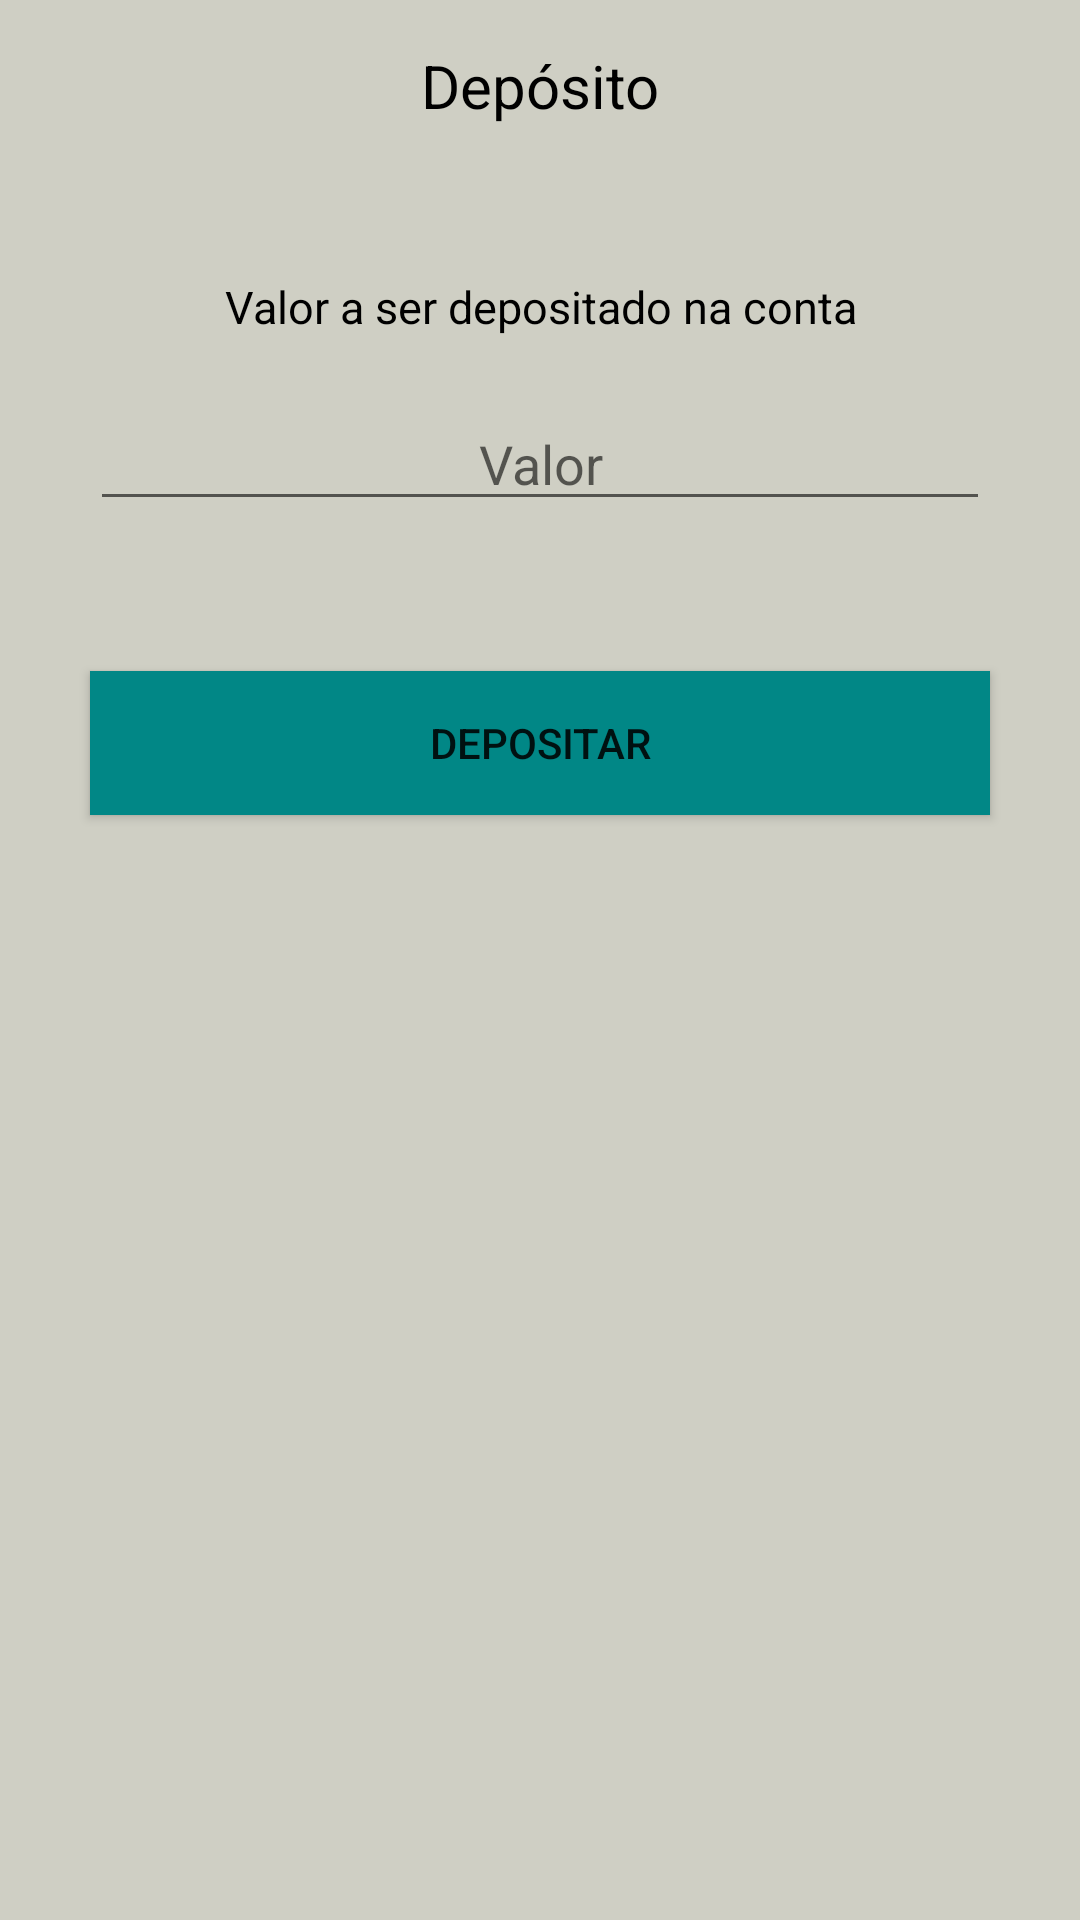

The Android layout XML behind this screen, and the referenced resources:
<!-- AndroidManifest.xml: application theme Theme.PraticaV -->
<!-- res/layout/activity_deposit.xml -->
<?xml version="1.0" encoding="utf-8"?>
<LinearLayout xmlns:android="http://schemas.android.com/apk/res/android"
    xmlns:app="http://schemas.android.com/apk/res-auto"
    xmlns:tools="http://schemas.android.com/tools"
    android:layout_width="match_parent"
    android:layout_height="match_parent"
    tools:context=".ui.activity.DepositActivity"
    android:orientation="vertical"
    android:background="@color/backgroud_gray">

    <TextView
        android:layout_width="match_parent"
        android:layout_height="wrap_content"
        android:layout_marginTop="15dp"
        android:gravity="center"
        android:text="@string/dep_sito"
        android:textColor="@color/black"
        android:textSize="20sp" />

    <TextView
        android:layout_width="match_parent"
        android:layout_height="wrap_content"
        android:text="@string/valor_a_ser_depositado"
        android:gravity="center"
        android:textColor="@color/black"
        android:textSize="15sp"
        android:layout_marginTop="50dp"/>

    <EditText
        android:id="@+id/DepositValue"
        android:layout_marginTop="20dp"
        android:layout_width="match_parent"
        android:layout_height="wrap_content"
        android:gravity="center"
        android:inputType="numberDecimal"
        android:hint="@string/valor"
        android:layout_marginHorizontal="30dp"
        android:textColor="@color/black"/>

    <Button
        android:id="@+id/btnDeposit"
        android:layout_width="match_parent"
        android:layout_height="wrap_content"
        android:layout_marginHorizontal="30dp"
        android:layout_marginTop="50dp"
        android:background="@color/teal_700"
        android:text="@string/depositar"/>



</LinearLayout>
<!-- resources referenced by this layout -->
<resources>
  <color name="backgroud_gray">#CFCFC4</color>
  <color name="black">#FF000000</color>
  <color name="teal_700">#FF018786</color>
  <string name="dep_sito">Depósito</string>
  <string name="depositar">Depositar</string>
  <string name="valor">Valor</string>
  <string name="valor_a_ser_depositado">Valor a ser depositado na conta</string>
  <style name="Theme.PraticaV" parent="Theme.AppCompat.Light.NoActionBar">
          
          <item name="colorPrimary">@color/purple_500</item>
          <item name="colorPrimaryVariant">@color/purple_700</item>
          <item name="colorOnPrimary">@color/white</item>
          
          <item name="colorSecondary">@color/teal_200</item>
          <item name="colorSecondaryVariant">@color/teal_700</item>
          <item name="colorOnSecondary">@color/black</item>
          
          <item name="android:statusBarColor" tools:targetApi="l">?attr/colorPrimaryVariant</item>
          
          <item name="android:windowFullscreen">true</item>
      </style>
  <color name="purple_500">#FF6200EE</color>
  <color name="purple_700">#FF3700B3</color>
  <color name="white">#FFFFFFFF</color>
  <color name="teal_200">#FF03DAC5</color>
</resources>
